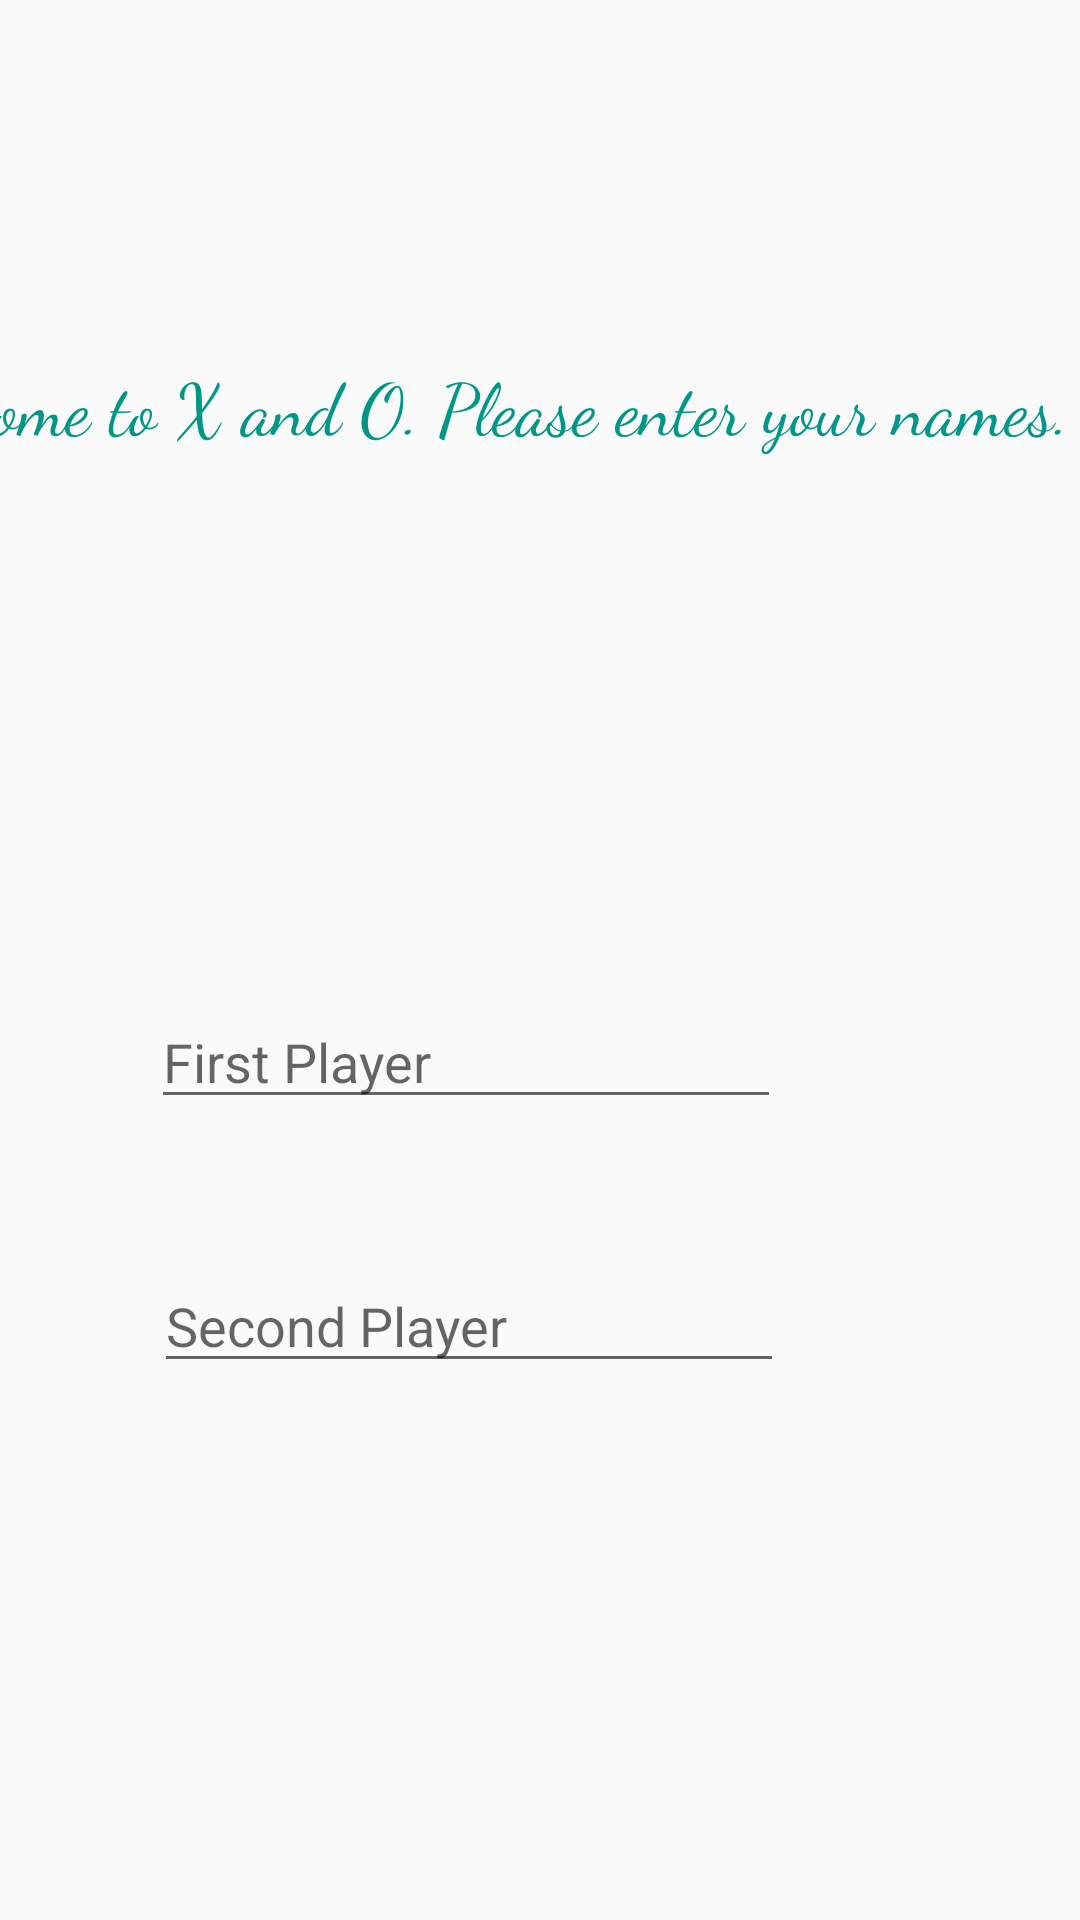

Layout XML and referenced resources for this Android screen:
<!-- AndroidManifest.xml: application theme Theme.Work1 -->
<!-- res/layout/activity_first_xo.xml -->
<?xml version="1.0" encoding="utf-8"?>
<androidx.constraintlayout.widget.ConstraintLayout xmlns:android="http://schemas.android.com/apk/res/android"
    xmlns:app="http://schemas.android.com/apk/res-auto"
    xmlns:tools="http://schemas.android.com/tools"
    android:id="@+id/main"
    android:layout_width="match_parent"
    android:layout_height="match_parent"
    tools:context=".FirstXO">

    <androidx.constraintlayout.widget.ConstraintLayout
        android:layout_width="409dp"
        android:layout_height="729dp"
        app:layout_constraintBottom_toBottomOf="parent"
        app:layout_constraintEnd_toEndOf="parent"
        app:layout_constraintHorizontal_bias="1.0"
        app:layout_constraintStart_toStartOf="parent"
        app:layout_constraintTop_toTopOf="parent"
        app:layout_constraintVertical_bias="0.0">

        <TextView
            android:id="@+id/textView"
            android:layout_width="wrap_content"
            android:layout_height="wrap_content"
            android:fontFamily="cursive"
            android:text="Welcome to X and O. Please enter your names."
            android:textColor="#009688"
            android:textSize="24sp"
            app:layout_constraintBottom_toBottomOf="parent"
            app:layout_constraintEnd_toEndOf="parent"
            app:layout_constraintHorizontal_bias="0.498"
            app:layout_constraintStart_toStartOf="parent"
            app:layout_constraintTop_toTopOf="parent"
            app:layout_constraintVertical_bias="0.17" />

        <EditText
            android:id="@+id/editTextName1"
            android:layout_width="wrap_content"
            android:layout_height="wrap_content"
            android:layout_marginTop="180dp"
            android:ems="10"
            android:hint="First Player"
            android:inputType="text"
            app:layout_constraintBottom_toTopOf="@+id/editTextText2"
            app:layout_constraintEnd_toEndOf="parent"
            app:layout_constraintHorizontal_bias="0.497"
            app:layout_constraintStart_toStartOf="parent"
            app:layout_constraintTop_toBottomOf="@+id/textView"
            app:layout_constraintVertical_bias="0.614" />

        <EditText
            android:id="@+id/editTextName2"
            android:layout_width="wrap_content"
            android:layout_height="wrap_content"
            android:layout_marginBottom="268dp"
            android:ems="10"
            android:hint="Second Player"
            android:inputType="text"
            app:layout_constraintBottom_toBottomOf="parent"
            app:layout_constraintEnd_toEndOf="parent"
            app:layout_constraintHorizontal_bias="0.502"
            app:layout_constraintStart_toStartOf="parent" />

        <Button
            android:id="@+id/buttonStart"
            android:layout_width="wrap_content"
            android:layout_height="wrap_content"
            android:text="Enter Game"
            app:layout_constraintBottom_toBottomOf="parent"
            app:layout_constraintEnd_toEndOf="parent"
            app:layout_constraintStart_toStartOf="parent"
            app:layout_constraintTop_toBottomOf="@+id/editTextText2" />
    </androidx.constraintlayout.widget.ConstraintLayout>
</androidx.constraintlayout.widget.ConstraintLayout>
<!-- resources referenced by this layout -->
<resources>
  <style name="Theme.Work1" parent="Base.Theme.Work1" />
  <style name="Base.Theme.Work1" parent="Theme.AppCompat.Light.NoActionBar">
          
          
      </style>
</resources>
